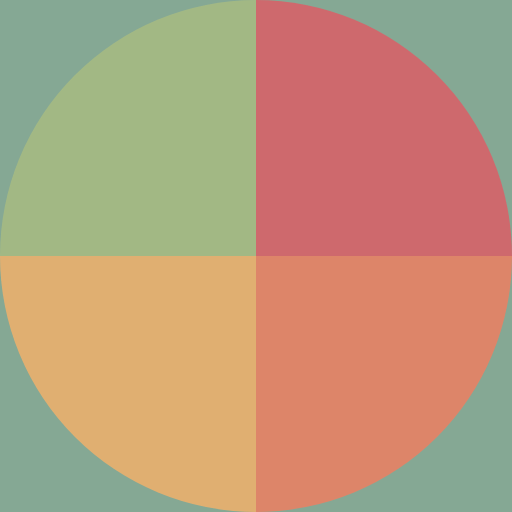
t = 0.00 s
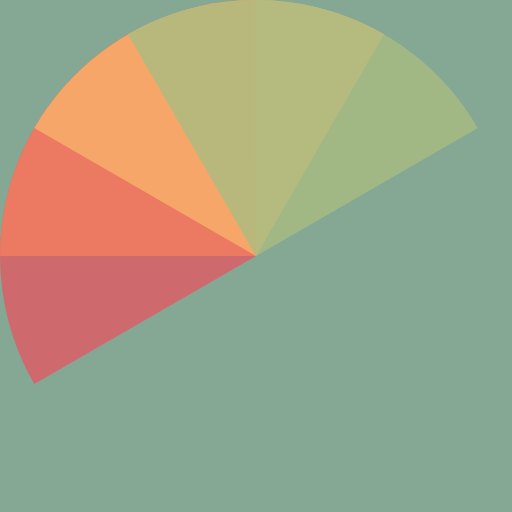
t = 0.51 s
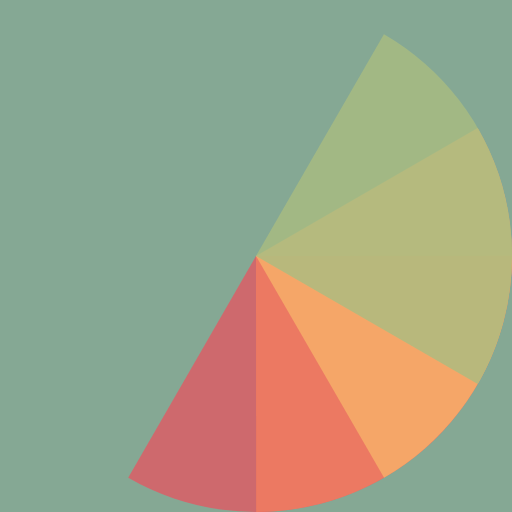
t = 1.01 s
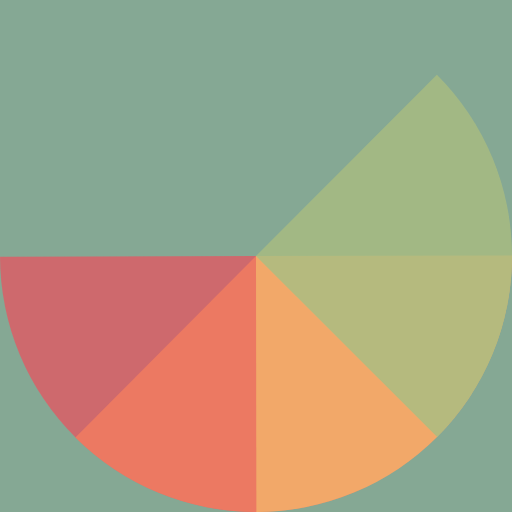
t = 1.14 s
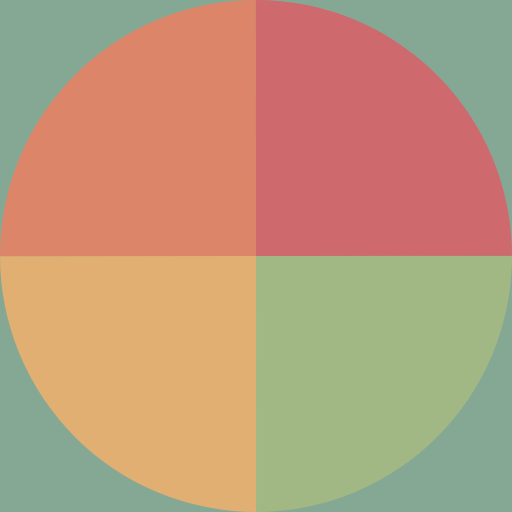
t = 1.52 s
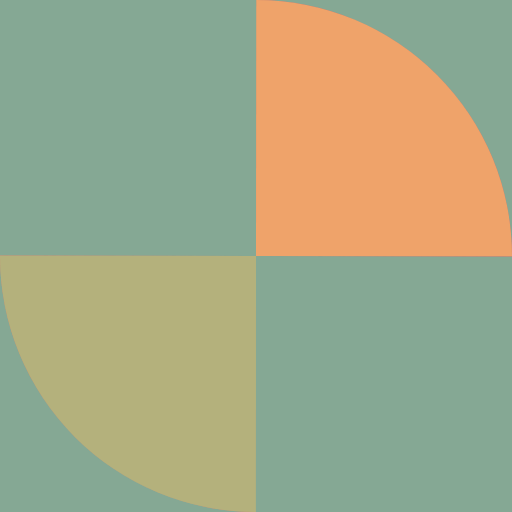
t = 2.27 s

The animated SVG that drew these frames (rendered in a browser with its animation timeline set to each time). Animation: 4 SMIL elements (animateTransform=4); one cycle of 3.03 s, repeats indefinitely.

<svg xmlns="http://www.w3.org/2000/svg" style="margin:auto;background:#85a894;animation-play-state:running;animation-delay:0s" width="200" height="200" viewBox="0 0 100 100" preserveAspectRatio="xMidYMid" display="block"><g style="animation-play-state:running;animation-delay:0s"><g transform="rotate(-22.241 80.656 4.344) scale(.7)" style="animation-play-state:running;animation-delay:0s"><animateTransform attributeName="transform" type="rotate" repeatCount="indefinite" values="0 50 50;360 50 50" keyTimes="0;1" dur="0.7575757575757576s"/><path fill-opacity=".8" fill="#e15b64" d="M50 50V0a50 50 0 0150 50z" style="animation-play-state:running;animation-delay:0s"/></g><g transform="rotate(163.312 41.4 43.6) scale(.7)" style="animation-play-state:running;animation-delay:0s"><animateTransform attributeName="transform" type="rotate" repeatCount="indefinite" values="0 50 50;360 50 50" keyTimes="0;1" dur="1.0101010101010102s"/><path fill-opacity=".8" fill="#f47e60" d="M50 50h50a50 50 0 01-50 50z" style="animation-play-state:running;animation-delay:0s"/></g><g transform="rotate(-11.123 119.524 -34.524) scale(.7)" style="animation-play-state:running;animation-delay:0s"><animateTransform attributeName="transform" type="rotate" repeatCount="indefinite" values="0 50 50;360 50 50" keyTimes="0;1" dur="1.5151515151515151s"/><path fill-opacity=".8" fill="#f8b26a" d="M50 50v50A50 50 0 010 50z" style="animation-play-state:running;animation-delay:0s"/></g><g transform="rotate(174.437 42.136 42.864) scale(.7)" style="animation-play-state:running;animation-delay:0s"><animateTransform attributeName="transform" type="rotate" repeatCount="indefinite" values="0 50 50;360 50 50" keyTimes="0;1" dur="3.0303030303030303s"/><path fill-opacity=".8" fill="#abbd81" d="M50 50H0A50 50 0 0150 0z" style="animation-play-state:running;animation-delay:0s"/></g></g></svg>
